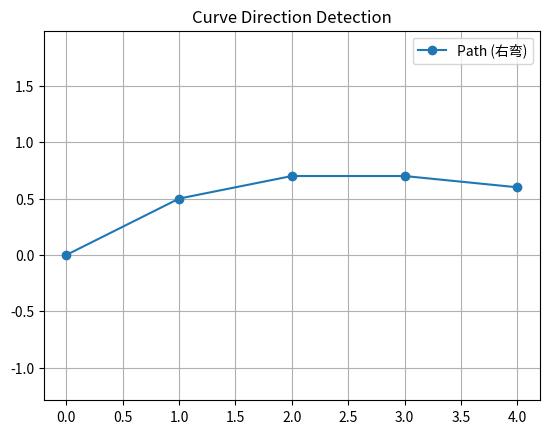

The script that saved this image:
import math
import matplotlib.pyplot as plt


def direction_judge(path, eps=1e-6):
    """
    判断曲线是左弯、右弯还是直线
    path: [(x0, y0), (x1, y1), ...]
    eps: 判定阈值
    """
    if len(path) < 3:
        return "unknown"

    z_sum = 0.0
    for i in range(len(path) - 2):
        x1, y1 = path[i]
        x2, y2 = path[i + 1]
        x3, y3 = path[i + 2]
        # 向量叉积 z 分量
        v1x, v1y = x2 - x1, y2 - y1
        v2x, v2y = x3 - x2, y3 - y2
        cross_z = v1x * v2y - v1y * v2x
        z_sum += cross_z

    avg_z = z_sum / (len(path) - 2)

    if avg_z > eps:
        return "左弯"
    elif avg_z < -eps:
        return "右弯"
    else:
        return "直线"


mem_path = [
    (0, 0), (1, 0.5), (2, 0.7), (3, 0.7), (4, 0.6)
]

# 判断结果
result = direction_judge(mem_path)
print("曲线方向判断结果：", result)

# 绘制曲线
xs, ys = zip(*mem_path)
plt.plot(xs, ys, marker='o', label=f"Path ({result})")
plt.axis('equal')
plt.grid(True)
plt.legend()
plt.title("Curve Direction Detection")
plt.show()
